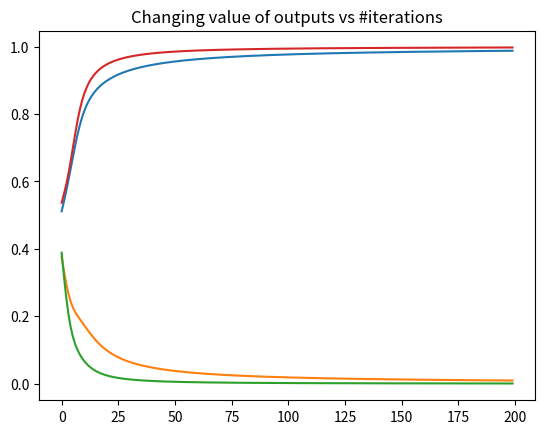

Recreate this plot in Python.
"""
Developed by
[redacted]

[redacted]
India

[redacted]
India

"""

import numpy as np
import matplotlib.pyplot as plt

class sigmoid(object):

    def value(x):                        #value of the sigmoid function

        return 1 / (1+np.exp(-x))

    def dydx(x):                        # derivative of the sigmoid function

        return x * (1-x)

tr_input = np.array([[0,1,0],
                            [1,1,0],
                            [1,0,1],
                            [0,1,1]])

tr_changing_output = np.array([[0,1,1,0]]).T # .T is to take transpose

np.random.seed(16)      #generating pseudo random numbers to debug easily

w = 2 * np.random.random((3, 1)) - 1

lst1 = []   #lists to generate matplot
lst2 = []   #each list is to store
lst3 = []   #the values of the changing_output
lst4 = []   #after each iteration

for i in range(200): #200 is the epochs you can change the values here to see how the
                     #accuracy of the network increases as you increase the value of epochs

    input = tr_input
    changing_output = sigmoid.value(np.dot(input, w))

    err = changing_output - tr_changing_output
    change = err * sigmoid.dydx(changing_output)

    lst1.append(changing_output[0])
    lst2.append(changing_output[1])
    lst3.append(changing_output[2])
    lst4.append(changing_output[3])

    w += np.dot(input.T, change)

print('real_output after training')
print(changing_output)
plt.plot(lst1)      #to view how the value changes over each iteration
plt.plot(lst2)
plt.plot(lst3)

"""
Added a new comment
"""
plt.plot(lst4)
plt.title('Changing value of outputs vs #iterations')
#plt.savefig('fig1-tsv.png')
plt.show()
